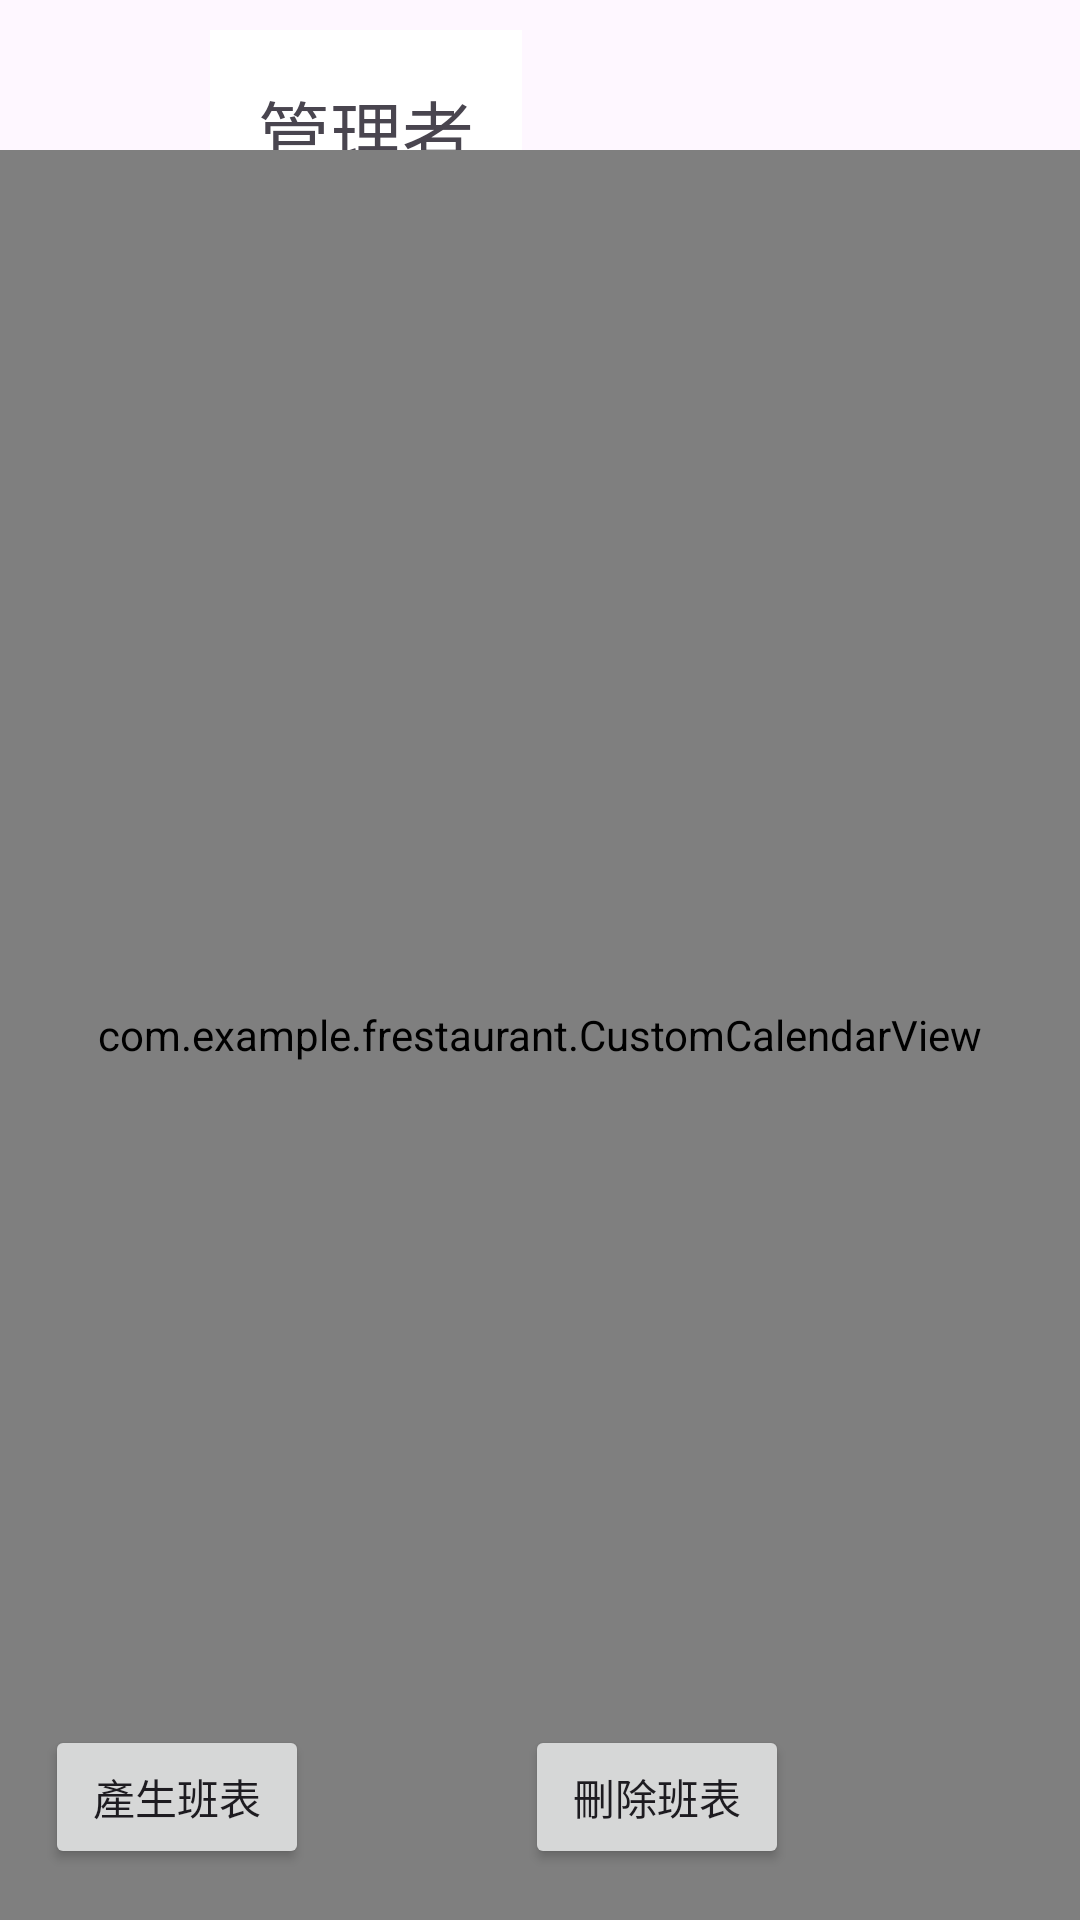

Produce the Android XML layout that renders to this screen, including the resource entries it uses.
<!-- AndroidManifest.xml: application theme Theme.Material3.Light -->
<!-- res/layout/fragment_nav_home.xml -->
<?xml version="1.0" encoding="utf-8"?>
<FrameLayout xmlns:android="http://schemas.android.com/apk/res/android"
    xmlns:tools="http://schemas.android.com/tools"
    xmlns:app="http://schemas.android.com/apk/res-auto"
    android:layout_width="match_parent"
    android:layout_height="match_parent"
    tools:context=".nav_home">
    <ImageView
        android:layout_width="724dp"
        android:layout_height="wrap_content"
        android:adjustViewBounds="true"
        android:layout_marginTop="-30dp"
        android:layout_marginStart="175dp"
        android:rotation="-30"
        android:scaleType="fitCenter"
        android:src="@drawable/logo"
        android:alpha="0.5"
        android:layout_gravity="center"
        />
    <ImageView
    android:layout_width="50dp"
    android:layout_height="50dp"
    android:layout_marginTop="15dp"
    android:layout_marginLeft="15dp"
    android:src="@drawable/profile">
    </ImageView>
    <ImageView
    android:id="@+id/exit"
    android:layout_width="25dp"
    android:layout_height="25dp"
    android:layout_marginTop="25dp"
    android:layout_marginLeft="340dp"
    android:src="@drawable/exit">
    </ImageView>
    <TextView
        android:id="@+id/manager"
        android:layout_width="wrap_content"
        android:layout_height="wrap_content"
        android:layout_marginTop="10dp"
        android:layout_marginStart="70dp"
        android:background="#FFFFFF"
        android:padding="16dp"
        android:text="管理者"
        android:textSize="24sp" />
    <com.example.frestaurant.CustomCalendarView
        android:id="@+id/CustomCalendarView"
        android:layout_width="match_parent"
        android:layout_height="match_parent"
        android:layout_marginTop="50dp"
        app:layout_constraintStart_toStartOf="parent"
        app:layout_constraintTop_toTopOf="parent"
        />

    <Button
        android:id="@+id/left_btn"
        android:layout_width="50dp"
        android:layout_height="50dp"
        android:layout_marginTop="60dp"
        android:layout_marginLeft="20dp"
        android:alpha="0.0"
        >

    </Button>
    <Button
        android:id="@+id/right_btn"
        android:layout_width="50dp"
        android:layout_height="50dp"
        android:layout_marginTop="60dp"
        android:layout_marginLeft="330dp"
        android:alpha="0.0"
        >

    </Button>
    <Button
        android:id="@+id/btn_add_schedule"
        android:layout_width="wrap_content"
        android:layout_height="wrap_content"
        android:layout_marginLeft="15dp"
        android:layout_marginTop="575dp"
        android:text="產生班表" />
    <Button
        android:id="@+id/btn_delete_schedule"
        android:layout_width="wrap_content"
        android:layout_height="wrap_content"
        android:layout_marginLeft="175dp"
        android:layout_marginTop="575dp"
        android:text="刪除班表" />
    <ScrollView
        android:id="@+id/scrollView"
        android:layout_width="345dp"
        android:layout_height="220dp"
        android:layout_marginStart="40dp"
        android:layout_marginTop="350dp"
        android:padding="10dp"
        >
        <LinearLayout
            android:id="@+id/scheduleContainer"
            android:layout_width="match_parent"
            android:layout_height="wrap_content"
            android:orientation="vertical"/>







    </ScrollView>

</FrameLayout>
<!-- resources referenced by this layout -->
<resources>
  <!-- drawable logo: png bitmap (drawable, 69573 bytes) -->
</resources>
